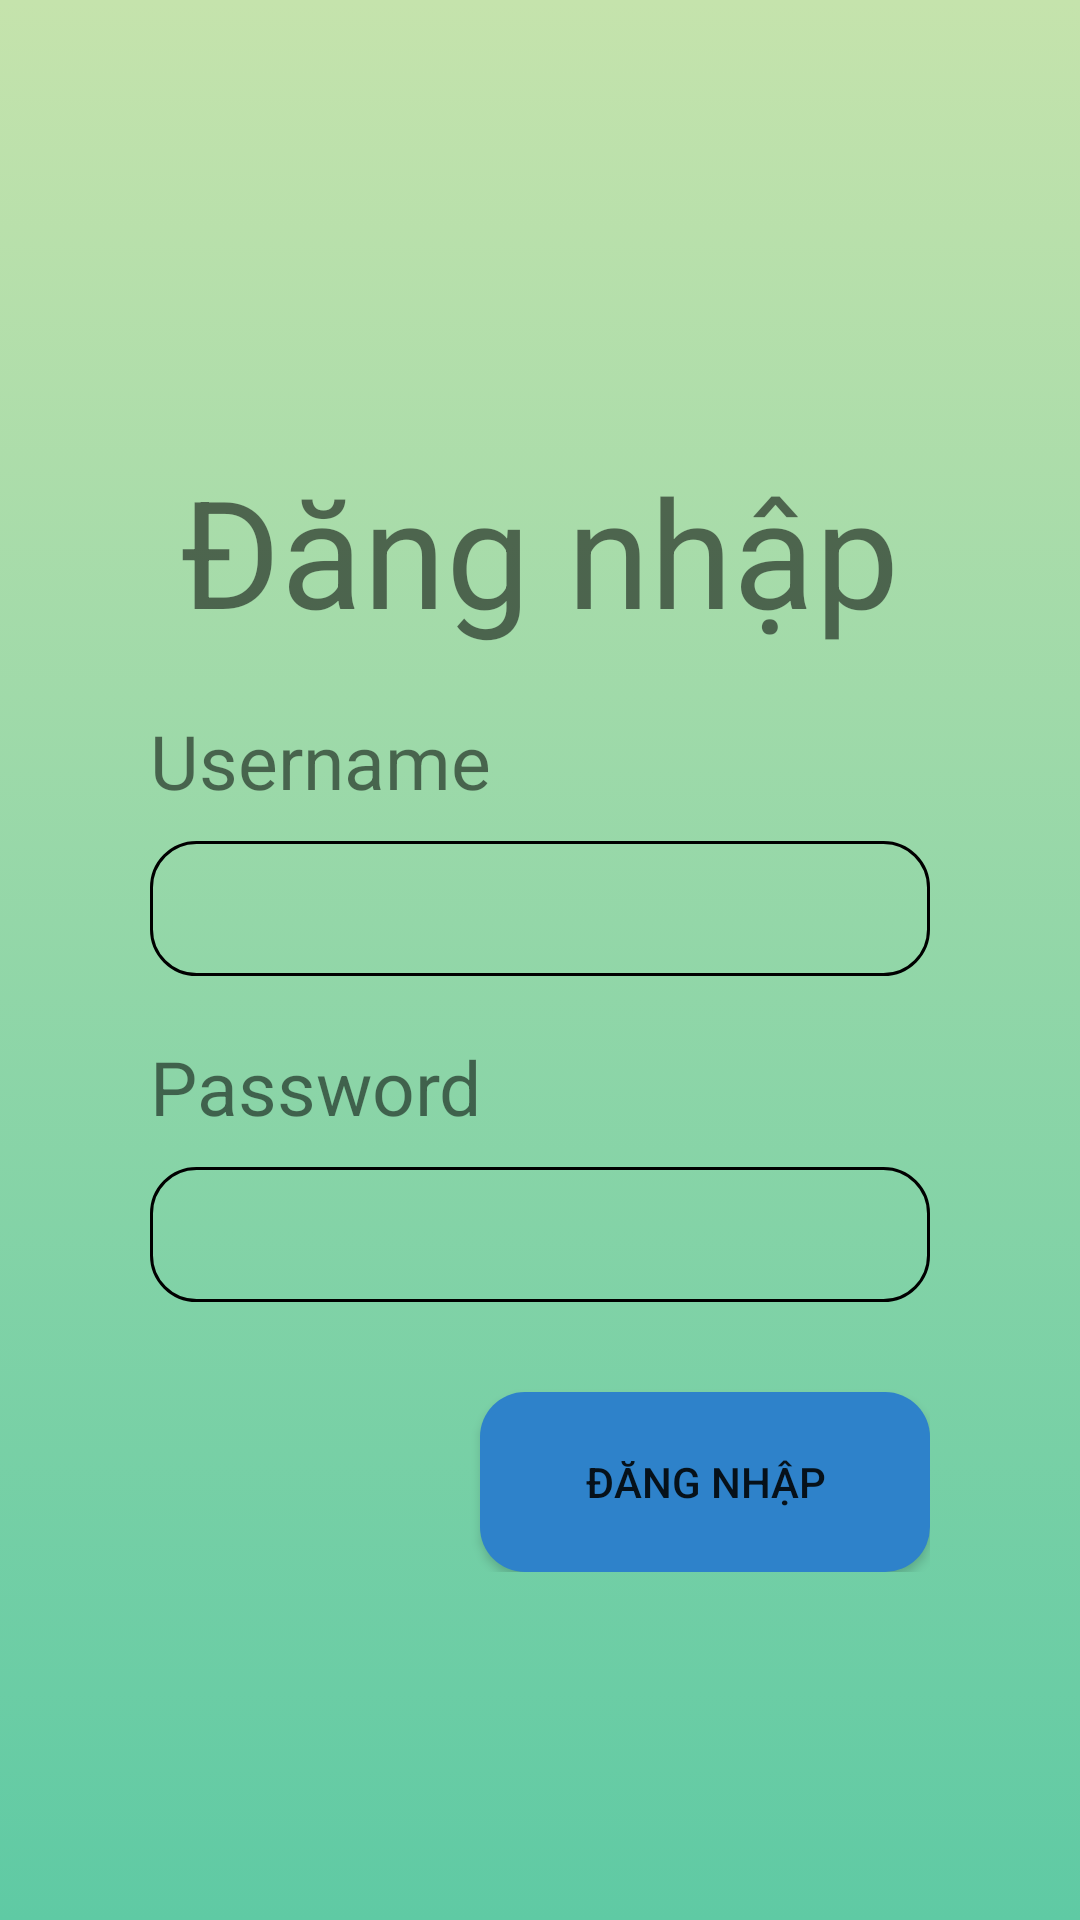

Write the Android layout XML for this screen, with the resource values it uses.
<!-- AndroidManifest.xml: application theme Theme.GiuaKy -->
<!-- res/layout/activity_main.xml -->
<?xml version="1.0" encoding="utf-8"?>
<LinearLayout xmlns:android="http://schemas.android.com/apk/res/android"
    xmlns:app="http://schemas.android.com/apk/res-auto"
    xmlns:tools="http://schemas.android.com/tools"
    android:layout_width="match_parent"
    android:layout_height="match_parent"
    android:orientation="vertical"
    android:padding="50sp"
    android:background="@drawable/background"
    tools:context=".MainActivity">

    <TextView
        android:layout_width="wrap_content"
        android:layout_height="wrap_content"
        android:layout_gravity="center"
        android:layout_marginTop="100dp"
        android:gravity="center"
        android:text="@string/dang_nhap"
        android:textSize="50dp" />

    <LinearLayout
        android:layout_width="match_parent"
        android:layout_height="wrap_content"
        android:orientation="vertical">

        <LinearLayout
            android:layout_width="match_parent"
            android:layout_height="wrap_content"
            android:layout_marginTop="20dp"
            android:orientation="vertical">

            <TextView
                android:layout_width="wrap_content"
                android:layout_height="wrap_content"
                android:text="Username"
                android:textSize="25dp" />

            <EditText
                android:id="@+id/userName"
                style="@style/input_style"
                android:layout_marginTop="10dp" />
        </LinearLayout>

        <LinearLayout
            android:layout_width="match_parent"
            android:layout_height="wrap_content"
            android:layout_marginTop="20dp"
            android:orientation="vertical">

            <TextView
                android:layout_width="wrap_content"
                android:layout_height="wrap_content"
                android:text="Password"
                android:textSize="25dp" />

            <EditText
                android:id="@+id/password"
                style="@style/input_style"
                android:layout_marginTop="10dp"
                android:inputType="textPassword" />
        </LinearLayout>

        <Button
            android:id="@+id/loginBtn"
            android:layout_width="150sp"
            android:layout_height="60sp"
            android:layout_gravity="right"
            android:layout_marginTop="30dp"
            android:background="@drawable/button_select_3"
            android:text="Đăng nhập" />
    </LinearLayout>
</LinearLayout>
<!-- resources referenced by this layout -->
<resources>
  <!-- drawable background (drawable) -->
  <?xml version="1.0" encoding="utf-8"?>
  <selector xmlns:android="http://schemas.android.com/apk/res/android">
      <item>
          <shape>
              <gradient
                  android:angle="90"
                  android:startColor="#5FCAA4"
                  android:endColor="#C5E3AC"
                  android:type="linear"/>
          </shape>
      </item>
  </selector>
  <!-- drawable button_select_3 (drawable) -->
  <?xml version="1.0" encoding="utf-8"?>
  <selector xmlns:android="http://schemas.android.com/apk/res/android">
      <item android:drawable="@drawable/custom_btn"
          android:state_pressed="false"/>
      <item android:drawable="@drawable/custom_btn_false"
          android:state_pressed="true"/>
  </selector>
  <string name="dang_nhap">Đăng nhập</string>
  <style name="input_style">
          <item name="android:layout_width">match_parent</item>
          <item name="android:layout_height">45dp</item>
          <item name="android:paddingLeft">10dp</item>
          <item name="android:background">@drawable/edit_text_background</item>
      </style>
  <style name="Theme.GiuaKy" parent="Theme.AppCompat.Light.DarkActionBar">
          
          <item name="colorPrimary">@color/purple_500</item>
          <item name="colorPrimaryDark">@color/purple_700</item>
          <item name="colorAccent">@color/teal_200</item>
          
      </style>
  <!-- drawable custom_btn (drawable) -->
  <?xml version="1.0" encoding="utf-8"?>
  <shape xmlns:android="http://schemas.android.com/apk/res/android">
      <size
          android:width="50dp"
          android:height="25dp" />
      <solid android:color="#2E82CA" />
      <corners android:radius="15dp" />
  </shape>
  <!-- drawable custom_btn_false (drawable) -->
  <?xml version="1.0" encoding="utf-8"?>
  <shape xmlns:android="http://schemas.android.com/apk/res/android">
      <size
          android:width="50dp"
          android:height="25dp" />
      <solid android:color="#A4A8A4" />
      <corners android:radius="15dp" />
  </shape>
  <!-- drawable edit_text_background (drawable) -->
  <?xml version="1.0" encoding="utf-8"?>
  <shape xmlns:android="http://schemas.android.com/apk/res/android">
      <stroke
          android:width="1dp"
          android:color="@color/black" />
      <corners android:radius="15dp"/>
  </shape>
  <!-- not gathered from this repository: default colours our renderer supplied (Android Studio template values) -->
  <color name="purple_500">#FF6200EE</color>
  <color name="purple_700">#FF3700B3</color>
  <color name="teal_200">#FF03DAC5</color>
  <color name="black">#FF000000</color>
</resources>
